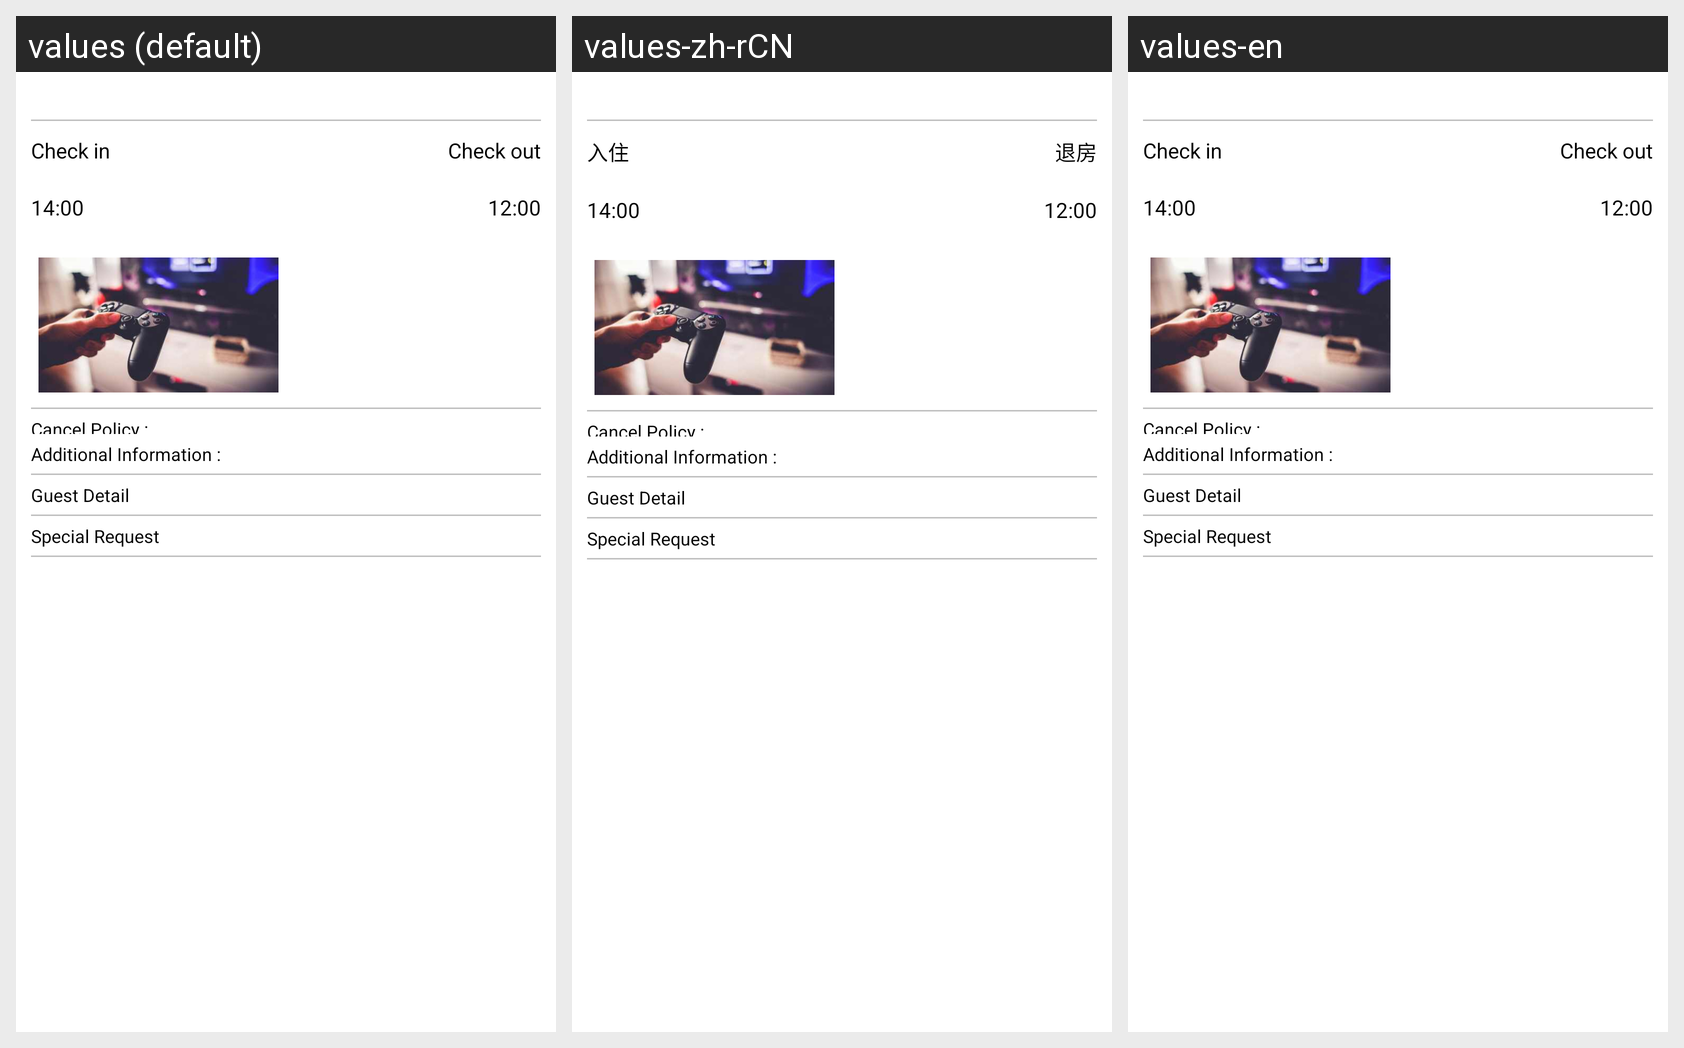

This grid shows one Android layout under several languages. Give, for every string resource on the screen, its name, the default text and each shown locale's text.
Android screen res/layout/view_data_hotel_review.xml rendered under 3 locales, left to right: values (default), values-zh-rCN, values-en. Device: Nexus 5 (rendered at 1080×1920; each locale shown at half size, 540×960, under a caption strip naming it); theme Theme.HainaECommerce.Light.
Strings drawn on this screen, with the default value and each locale's value (text and hints the layout hard-codes, and strings that could not be matched under every locale, appear in the picture but are not listed):

check_in
  values: Check in
  values-zh-rCN: 入住
  values-en: Check in

check_out
  values: Check out
  values-zh-rCN: 退房
  values-en: Check out
